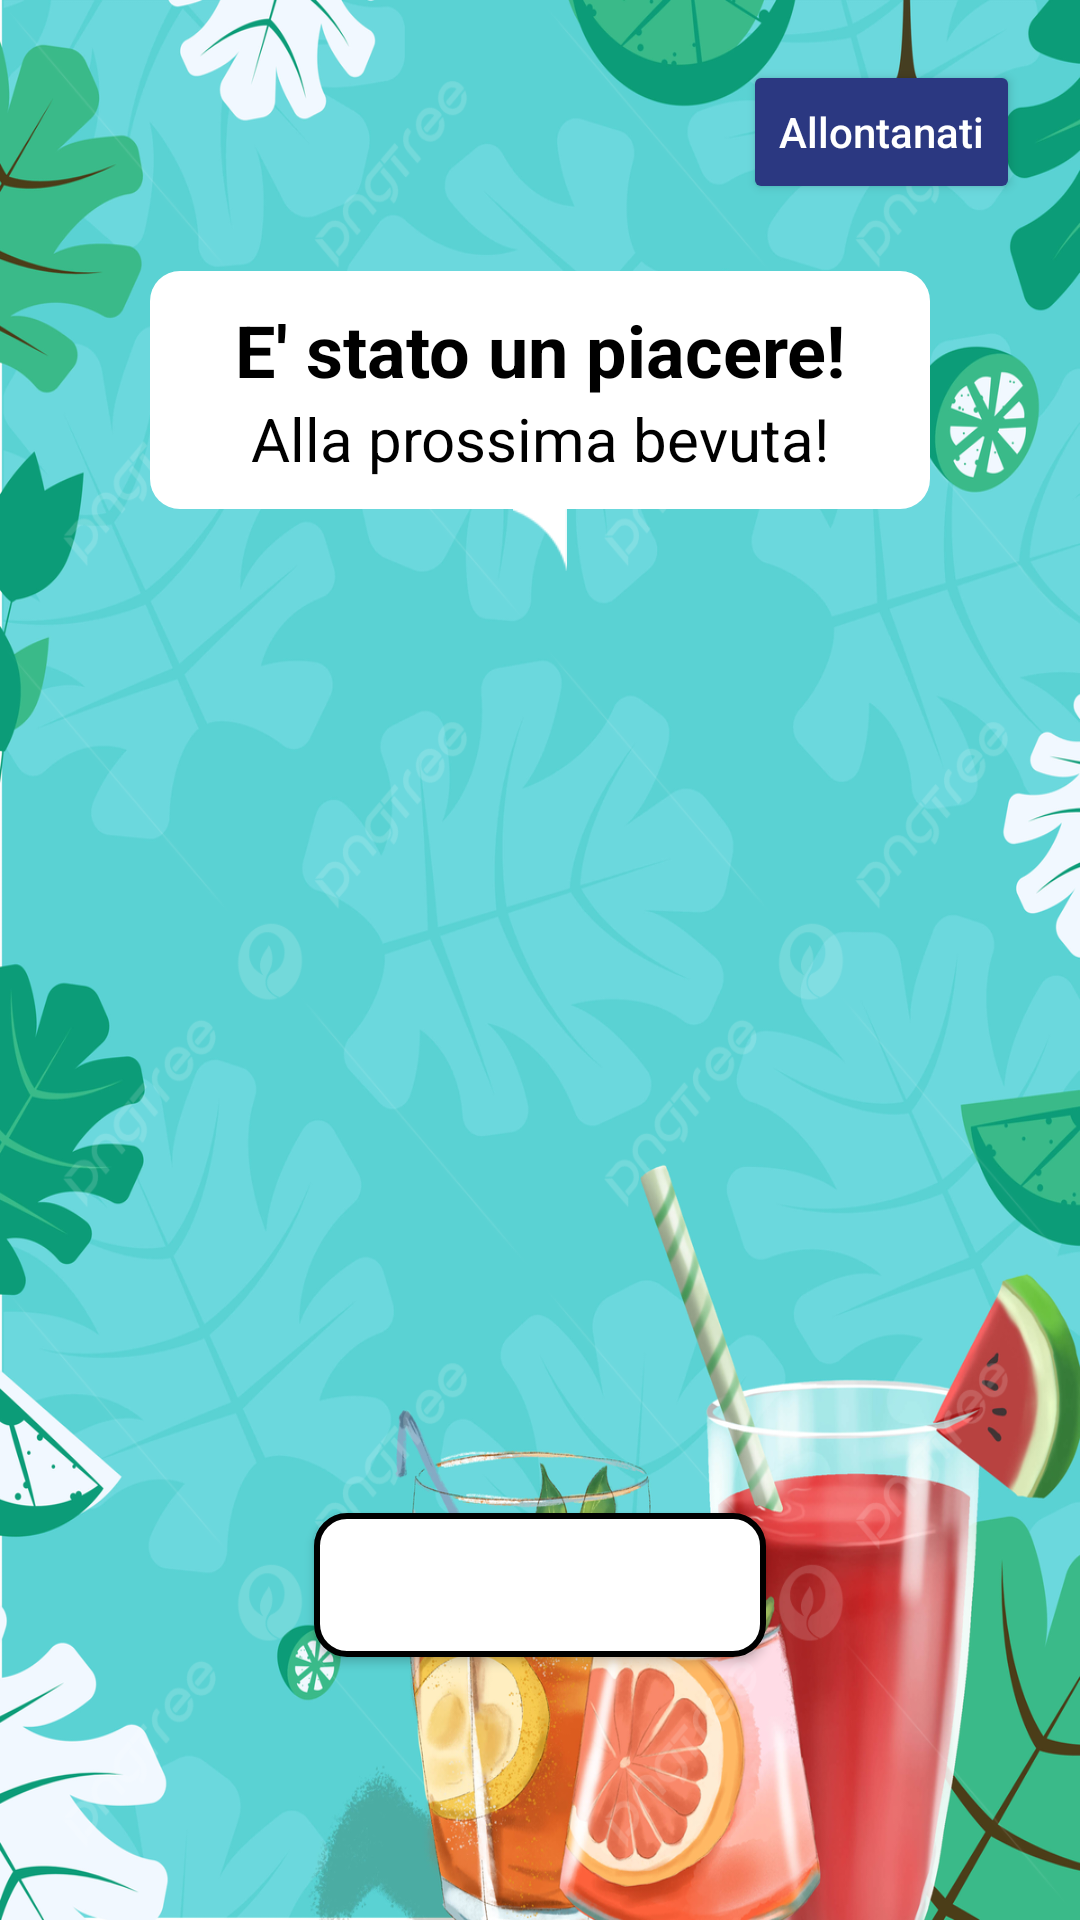

Reconstruct the res/layout file that produces this screen, plus the resources it refers to.
<!-- AndroidManifest.xml: application theme Theme.RobotStatesApplication -->
<!-- res/layout/activity_farewelling.xml -->
<?xml version="1.0" encoding="utf-8"?>
<androidx.constraintlayout.widget.ConstraintLayout xmlns:android="http://schemas.android.com/apk/res/android"
    xmlns:app="http://schemas.android.com/apk/res-auto"
    xmlns:tools="http://schemas.android.com/tools"
    android:layout_width="match_parent"
    android:layout_height="match_parent"
    tools:context=".Views.FarewellingActivity"
    android:background="@drawable/background_drinks">

        <ImageView
            android:id="@+id/iconaRobotWaiting"
            android:layout_width="243dp"
            android:layout_height="241dp"
            app:layout_constraintBottom_toBottomOf="parent"
            app:layout_constraintEnd_toEndOf="parent"
            app:layout_constraintStart_toStartOf="parent"
            app:layout_constraintTop_toTopOf="parent"
            app:srcCompat="@drawable/roboticon" />

        <androidx.appcompat.widget.AppCompatButton
            android:id="@+id/bottoneOutOfSightFarewelling"
            android:layout_width="wrap_content"
            android:layout_height="wrap_content"
            android:layout_marginTop="20dp"
            android:layout_marginEnd="20dp"
            android:backgroundTint="@color/bluette"
            android:drawableStart="@drawable/icona_uscita"
            android:text="Allontanati"
            android:textAllCaps="false"
            android:textColor="#FFFFFF"
            app:layout_constraintBottom_toBottomOf="parent"
            app:layout_constraintEnd_toEndOf="parent"
            app:layout_constraintHorizontal_bias="1.0"
            app:layout_constraintStart_toStartOf="parent"
            app:layout_constraintTop_toTopOf="parent"
            app:layout_constraintVertical_bias="0.0" />

    <androidx.constraintlayout.widget.ConstraintLayout
            android:id="@+id/constraintLayout4"
            android:layout_width="0dp"
            android:layout_height="wrap_content"
            android:layout_marginStart="50dp"
            android:layout_marginEnd="50dp"
            android:layout_marginBottom="30dp"
            android:background="@drawable/speech_bubble_bg"
            android:paddingVertical="10dp"
            app:layout_constraintBottom_toTopOf="@+id/iconaRobotWaiting"
            app:layout_constraintEnd_toEndOf="parent"
            app:layout_constraintStart_toStartOf="parent"
            app:layout_constraintTop_toTopOf="parent"
            app:layout_constraintVertical_bias="1.0">

            <TextView
                android:id="@+id/promptWaiting"
                android:layout_width="wrap_content"
                android:layout_height="wrap_content"
                android:text="E' stato un piacere!"
                android:textColor="@color/black"
                android:textSize="24sp"
                android:textStyle="bold"
                app:layout_constraintBottom_toTopOf="@+id/promptServing"
                app:layout_constraintEnd_toEndOf="parent"
                app:layout_constraintHorizontal_bias="0.5"
                app:layout_constraintStart_toStartOf="parent"
                app:layout_constraintTop_toTopOf="parent"
                app:layout_constraintVertical_bias="0.0"
                app:layout_constraintVertical_chainStyle="packed" />

            <TextView
                android:id="@+id/promptServing"
                android:layout_width="0dp"
                android:layout_height="wrap_content"
                android:fontFamily="sans-serif"
                android:text="Alla prossima bevuta!"
                android:textAlignment="center"
                android:textAllCaps="false"
                android:textColor="@color/black"
                android:textSize="20sp"
                app:layout_constraintBottom_toBottomOf="parent"
                app:layout_constraintEnd_toEndOf="parent"
                app:layout_constraintHorizontal_bias="0.5"
                app:layout_constraintStart_toStartOf="parent"
                app:layout_constraintTop_toBottomOf="@+id/promptWaiting" />

        </androidx.constraintlayout.widget.ConstraintLayout>

        <ImageView
            android:id="@+id/imageView"
            android:layout_width="18dp"
            android:layout_height="29dp"
            android:layout_marginTop="-5dp"
            android:rotation="180"
            app:layout_constraintBottom_toBottomOf="parent"
            app:layout_constraintEnd_toEndOf="parent"
            app:layout_constraintStart_toStartOf="parent"
            app:layout_constraintTop_toBottomOf="@+id/constraintLayout4"
            app:layout_constraintVertical_bias="0.0"
            app:srcCompat="@drawable/coda_speech_bubble" />

    <androidx.appcompat.widget.AppCompatButton
        android:id="@+id/bottoneTornaAlLoginFarewelling"
        android:layout_width="wrap_content"
        android:layout_height="wrap_content"
        android:background="@drawable/mainbutton_bg"
        android:paddingHorizontal="20dp"
        android:text="Torna al login"
        android:textColor="@color/white"
        app:layout_constraintBottom_toBottomOf="parent"
        app:layout_constraintEnd_toEndOf="parent"
        app:layout_constraintStart_toStartOf="parent"
        app:layout_constraintTop_toBottomOf="@+id/iconaRobotWaiting"
        app:layout_constraintVertical_bias="0.42000002" />

</androidx.constraintlayout.widget.ConstraintLayout>
<!-- resources referenced by this layout -->
<resources>
  <color name="black">#FF000000</color>
  <color name="bluette">#2B3881</color>
  <color name="white">#FFFFFFFF</color>
  <!-- drawable background_drinks: jpg bitmap (drawable, 896208 bytes) -->
  <!-- drawable coda_speech_bubble: png bitmap (drawable, 5458 bytes) -->
  <!-- drawable mainbutton_bg (drawable) -->
  <?xml version="1.0" encoding="utf-8"?>
  <shape xmlns:android="http://schemas.android.com/apk/res/android"
  android:shape="rectangle">
  <corners android:radius="10dp" />
  <solid android:color="@color/white"></solid>
  <padding android:left="5dp" android:right="5dp"></padding>
  <stroke android:color="#000000" android:width="2dp"></stroke>
  </shape>
  <!-- drawable speech_bubble_bg (drawable) -->
  <?xml version="1.0" encoding="utf-8"?>
  <shape xmlns:android="http://schemas.android.com/apk/res/android"
      android:shape="rectangle">
      <corners android:radius="10dp" />
      <solid android:color="@color/white"></solid>
      <padding android:left="5dp" android:right="5dp"></padding>
  </shape>
  <style name="Theme.RobotStatesApplication" parent="Base.Theme.RobotStatesApplication" />
  <style name="Base.Theme.RobotStatesApplication" parent="Theme.Material3.DayNight.NoActionBar">
          
          
      </style>
</resources>
